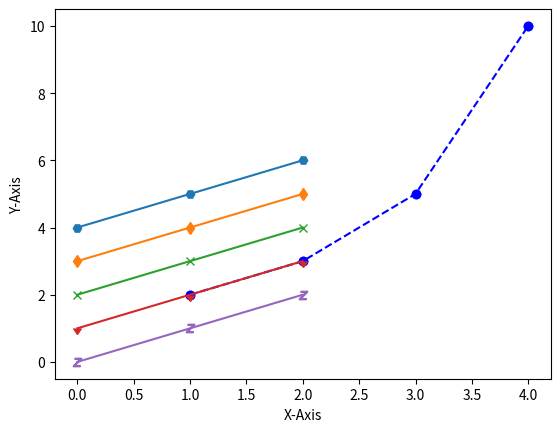

Write the Python code that produced this figure.
import matplotlib.pyplot as plt

plt.plot([1, 2, 3, 4], [2, 3, 5, 10], 'bo')
plt.xlabel('X-Axis')
plt.ylabel('Y-Axis')
plt.show()

# plt.plot([1, 2, 3, 4], [2, 3, 5, 10], 'bo-')    # 파란색 + 마커 + 실선
plt.plot([1, 2, 3, 4], [2, 3, 5, 10], 'bo--')     # 파란색 + 마커 + 점선
plt.xlabel('X-Axis')
plt.ylabel('Y-Axis')
plt.show()

plt.plot([4, 5, 6], marker="H")
plt.plot([3, 4, 5], marker="d")
plt.plot([2, 3, 4], marker="x")
plt.plot([1, 2, 3], marker=11)
plt.plot([0, 1, 2], marker='$Z$')
plt.show()
